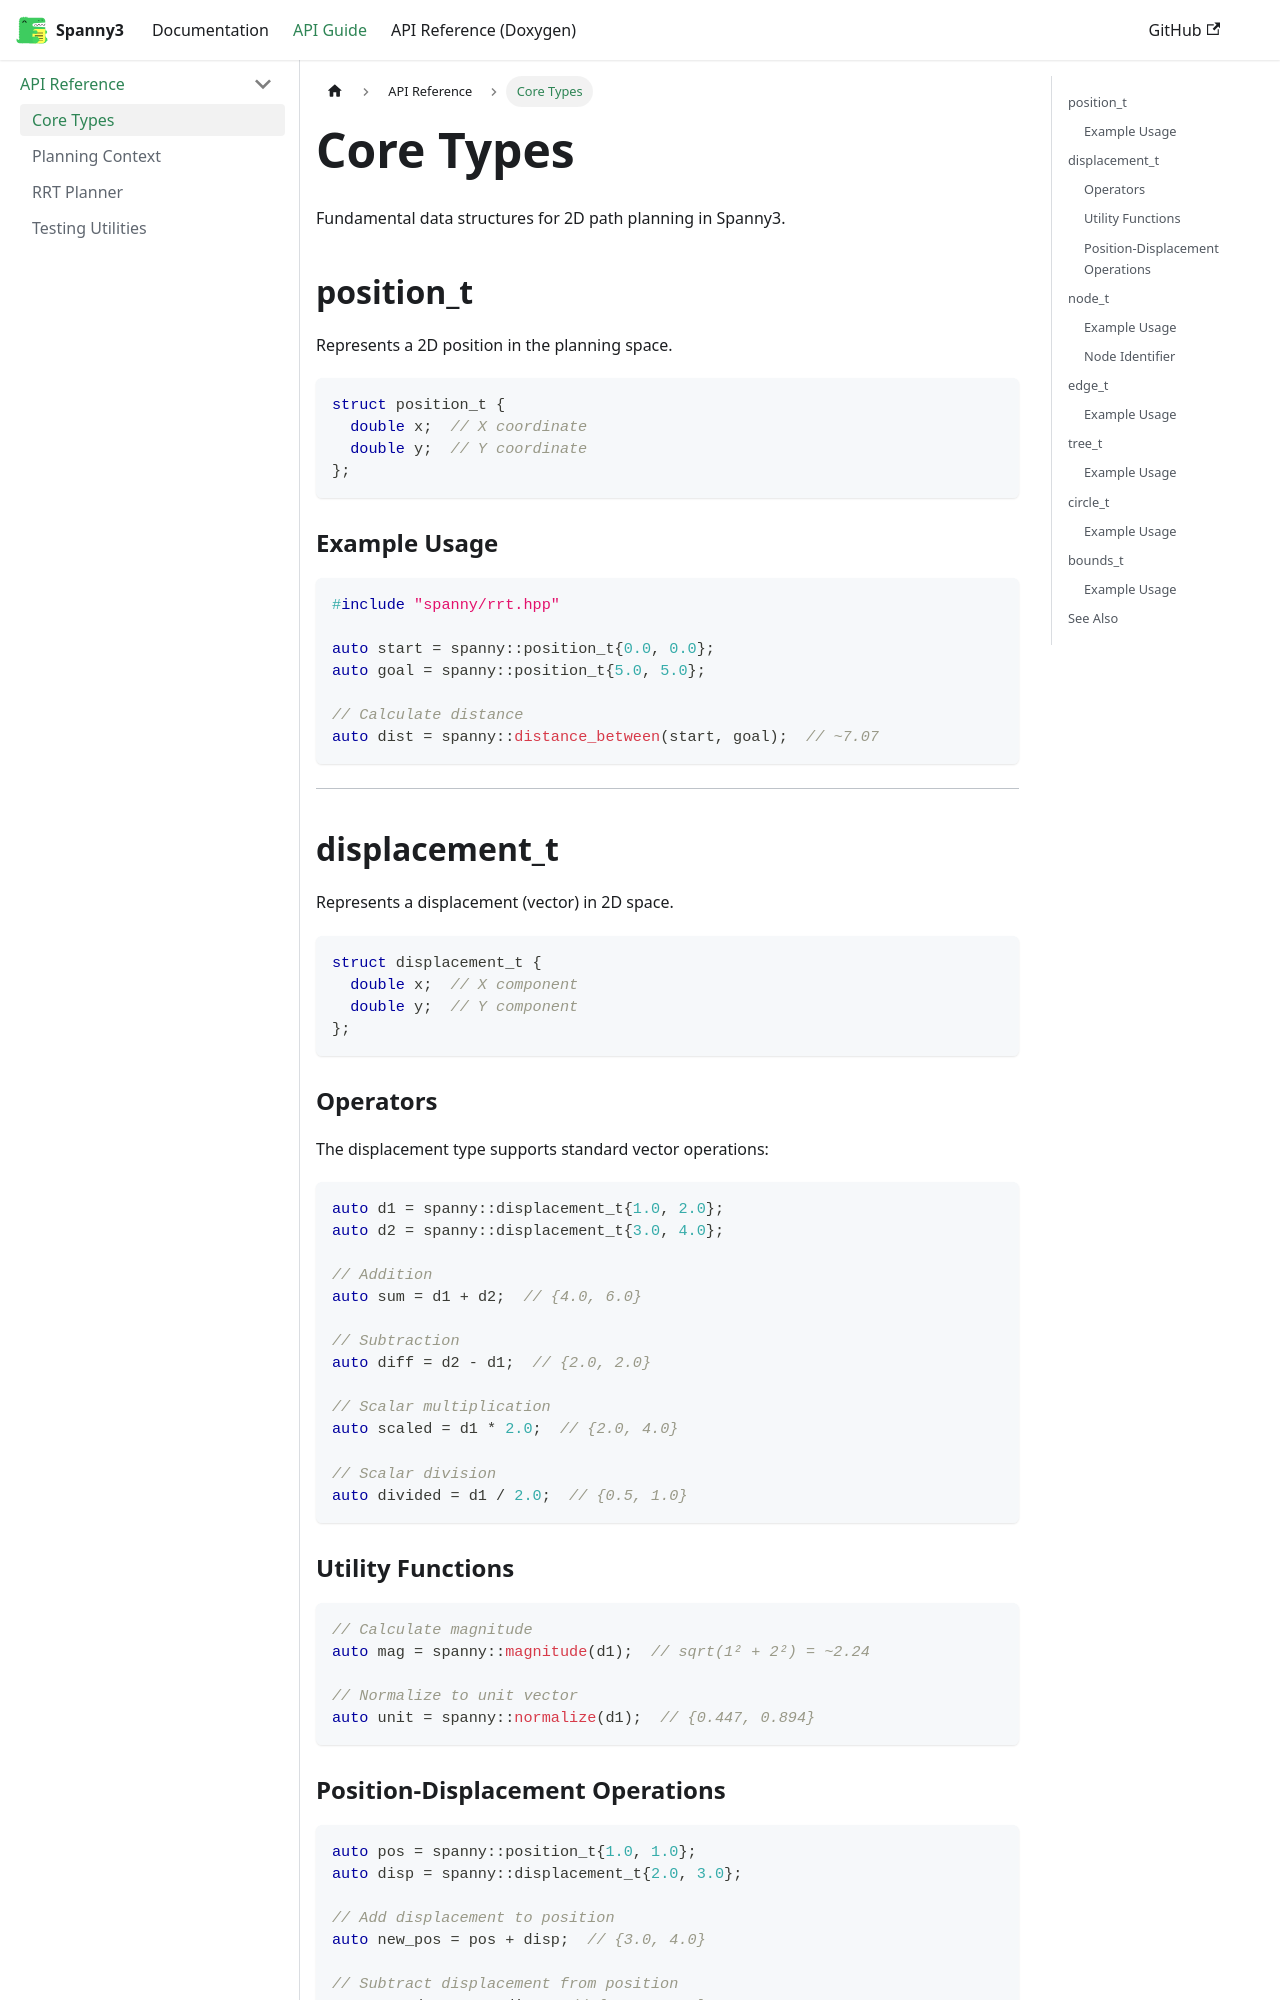

repository: griswaldbrooks/spanny3 · page: docs/api/core-types/index.html · generator: docusaurus

# Core Types

Fundamental data structures for 2D path planning in Spanny3.

## position_t

Represents a 2D position in the planning space.

```cpp
struct position_t {
  double x;  // X coordinate
  double y;  // Y coordinate
};
```

### Example Usage

```cpp
#include "spanny/rrt.hpp"

auto start = spanny::position_t{0.0, 0.0};
auto goal = spanny::position_t{5.0, 5.0};

// Calculate distance
auto dist = spanny::distance_between(start, goal);  // ~7.07
```

---

## displacement_t

Represents a displacement (vector) in 2D space.

```cpp
struct displacement_t {
  double x;  // X component
  double y;  // Y component
};
```

### Operators

The displacement type supports standard vector operations:

```cpp
auto d1 = spanny::displacement_t{1.0, 2.0};
auto d2 = spanny::displacement_t{3.0, 4.0};

// Addition
auto sum = d1 + d2;  // {4.0, 6.0}

// Subtraction
auto diff = d2 - d1;  // {2.0, 2.0}

// Scalar multiplication
auto scaled = d1 * 2.0;  // {2.0, 4.0}

// Scalar division
auto divided = d1 / 2.0;  // {0.5, 1.0}
```

### Utility Functions

```cpp
// Calculate magnitude
auto mag = spanny::magnitude(d1);  // sqrt(1² + 2²) = ~2.24

// Normalize to unit vector
auto unit = spanny::normalize(d1);  // {0.447, 0.894}
```
